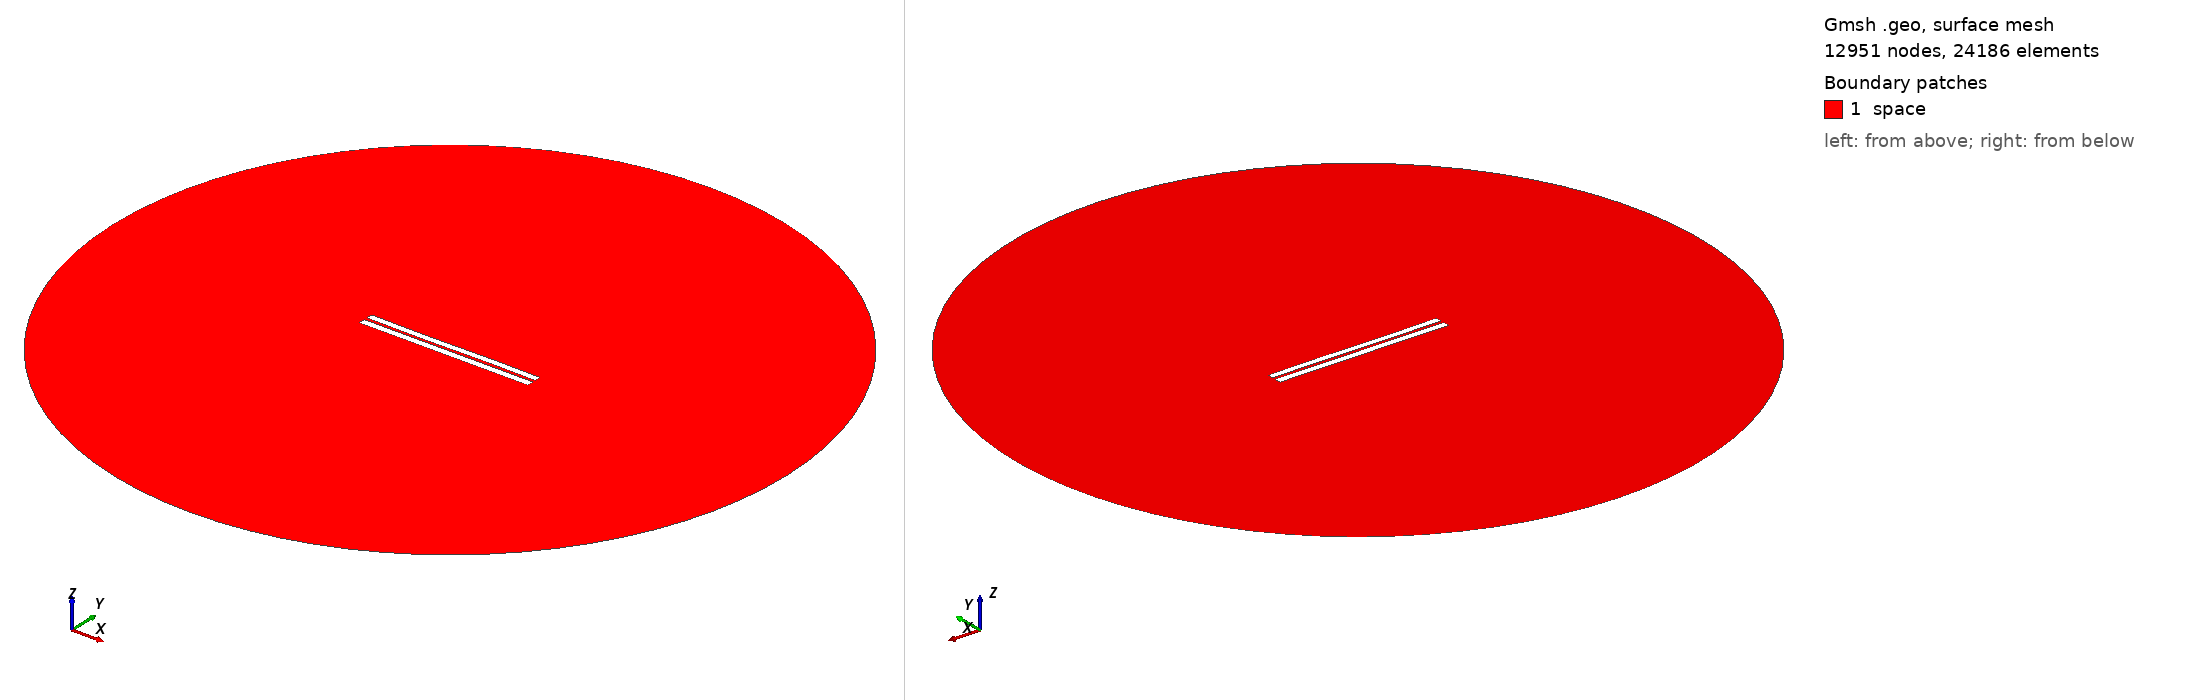

Gmsh geometry script, surface-meshed: 12951 nodes, 24186 surface elements. Boundary patches (legend numbers): 1 space. Left view from above one corner, right view from below the opposite corner. Legend entries are the model's physical surfaces. The drawing asked Gmsh for element sizes between 1% and 20% of the model's largest extent; the script's own settings can give other sizes.

=== 3903.geo (drawn) ===
//---------------------------------------
// Geometry kernel
//---------------------------------------

SetFactory("OpenCASCADE");



//---------------------------------------
// Parameters of the geometry
//---------------------------------------

// Overetch of the upper plate
overetch = 0.125;

// Distance between the plates
distance = 1.75;

// Discretization over the x axis (for the deformation)
nx = 50; 

// Length of the plate
L = 100 - overetch; 

// Number of modes
n = 4; 

// 1st mode coefficient
coeff(1) = -0.075;
beta(1) = 0.596864 * 3.1415926535 / L;

// 2nd mode coefficient
coeff(2) = -0.075;
beta(2) = 1.49418 * 3.1415926535 / L;

// 3rd mode coefficient
coeff(3) = -0.15;
beta(3) = 2.50025 * 3.1415926535 / L;

// 4th mode coefficient
coeff(4) = 0.0;
beta(4) = 3.49999 * 3.1415926535 / L;



//---------------------------------------
// Upper plate (deformed rectangle)
//---------------------------------------

// Coordiantes of the upper plate
xmin = -50;
xmax = 50 - overetch;

// Height of the upper plate
yheight = 4 - 2 * overetch;

// Indexes of the points
UpperID[] = {};
LowerID[] = {};
LeftID[] = {};
RightID[] = {};

// Point index
p = 1;

// Horizontal edges
For i In {1:nx}
    x = xmin + (i-1)*(xmax - xmin)/(nx-1);

    y_bottom = distance / 2 + overetch;
    For j In {1:n}
        C = (Cosh(beta(j)*L) + Cos(beta(j)*L)) / (Sinh(beta(j)*L) + Sin(beta(j)*L));
        y_bottom  = y_bottom + coeff(j) * (Cosh(beta(j)*(x+50)) - Cos(beta(j)*(x+50)) - C * (Sinh(beta(j)*(x+50)) - Sin(beta(j)*(x+50))));
    EndFor

    y_top = y_bottom + yheight;

    Point(p) = {x, y_top, 0, 1.0};
    UpperID[i] = p;
    p = p + 1;

    Point(p) = {x, y_bottom, 0, 1.0};
    LowerID[i] = p;
    p = p + 1;
EndFor

// Create point lists
UpperPts[] = {}; LowerPts[] = {};
For i In {1:nx}
  UpperPts[] += {UpperID[i]};
  LowerPts[] += {LowerID[i]};
EndFor

// Build splines
Spline(1) = {UpperPts[]};
Spline(2) = {LowerPts[]};
Line(3) = {LowerPts[nx-1], UpperPts[nx-1]};
Line(4) = {LowerPts[0], UpperPts[0]};

// Build the plane surface
Curve Loop(1) = {2, 3, -1, -4};
Plane Surface(1) = {1};



//---------------------------------------
// Lower plate (rectangle)
//---------------------------------------

// Vertices
Point(1001) = {-50, -1, 0, 1.0};
Point(1002) = { 50, -1, 0, 1.0};
Point(1003) = { 50,  -5, 0, 1.0};
Point(1004) = {-50,  -5, 0, 1.0};

// Edges
Line(5) = {1001, 1002};
Line(6) = {1002, 1003};
Line(7) = {1003, 1004};
Line(8) = {1004, 1001};

// Plane surface
Line Loop(2) = {5, 6, 7, 8};
Plane Surface(2) = {2}; 



//---------------------------------------
// Outer (fictious) boundary
//---------------------------------------

// Points
Point(1005) = {0, 0, 0};       // Center
Point(1006) = {200, 0, 0};     // Start point
Point(1007) = {0, 200, 0};     // 90 degrees
Point(1008) = {-200, 0, 0};    // 180 degrees
Point(1009) = {0, -200, 0};    // 270 degrees

// Circle arcs (each needs start, center, end)
Circle(9) = {1006, 1005, 1007};
Circle(10) = {1007, 1005, 1008};
Circle(11) = {1008, 1005, 1009};
Circle(12) = {1009, 1005, 1006};

// Plane surface for the entire domain
Curve Loop(3) = {9, 10, 11, 12};
Surface(3) = {3};

// Subtract the plates from the whole domain to obtain the actual domain where we want to solve the equations
BooleanDifference{ Surface{3}; Delete; }{ Surface{1}; Surface{2}; Delete; }




//---------------------------------------
// Transfinite Lines/Curves
//---------------------------------------

// Set the number of points on the boundaries
r = 7;

// Plates
Transfinite Curve {1, 2} = 50*r Using Progression 1;
Transfinite Curve {3, 4} = 2*r Using Progression 1;
Transfinite Line {5, 7} = 50*r Using Progression 1;
Transfinite Line {6, 8} = 2*r Using Progression 1;

// Outer boundary
Transfinite Line {9, 10, 11, 12} = 20 Using Progression 1;



//---------------------------------------
// Physical groups
//---------------------------------------                

// Physical curves (boundaries)
Physical Line("force_segment", 10) = {2};
Physical Line("upper_plate", 11) = {1, 3, 4};
Physical Line("lower_plate", 12) = {5, 6, 7, 8};
Physical Line("boundary", 20) = {9, 10, 11, 12};

// Physical Surfaces
Physical Surface("space", 30) = {3};



//---------------------------------------
// 6. Generate the Mesh
//---------------------------------------

// 2D mesh generation
Mesh 2;
